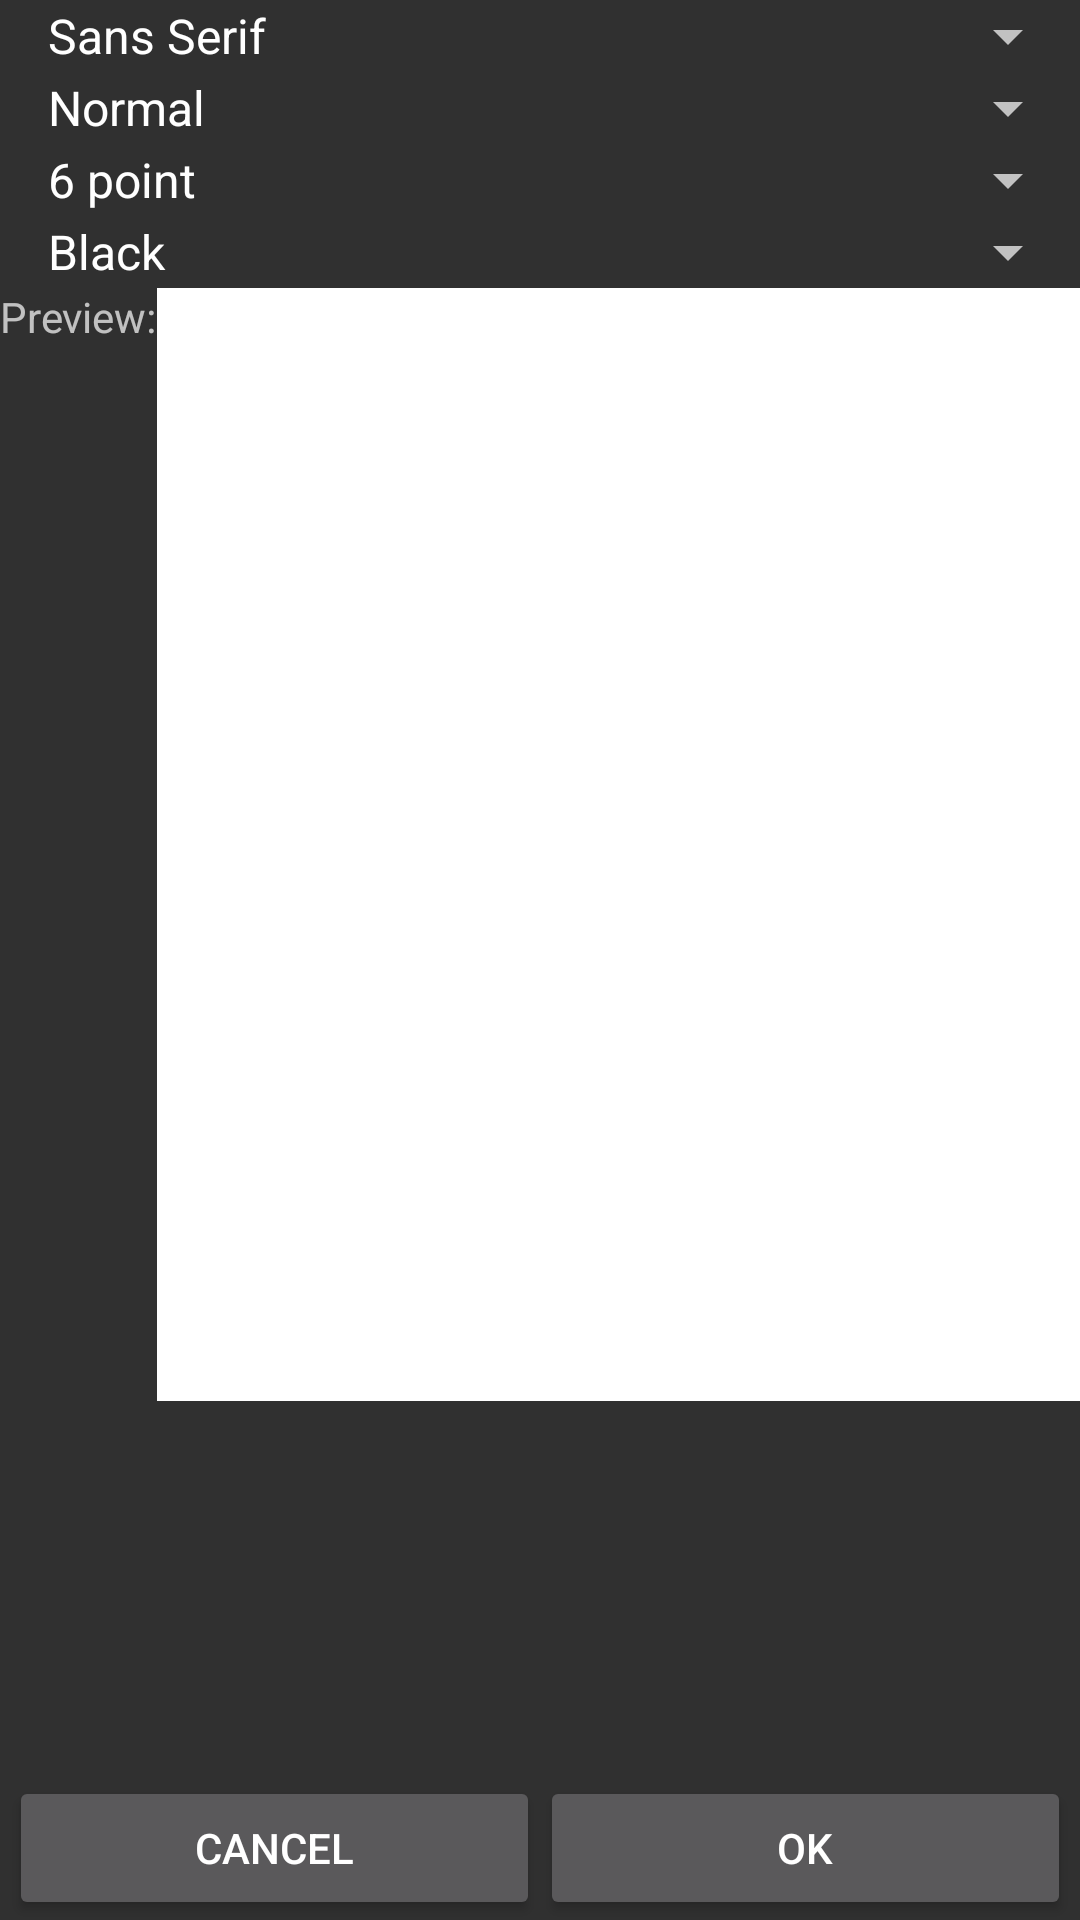

Layout XML and referenced resources for this Android screen:
<!-- AndroidManifest.xml: application theme AppBaseTheme -->
<!-- res/layout/set_font_dialog.xml -->
<?xml version="1.0" encoding="utf-8"?>
<LinearLayout xmlns:android="http://schemas.android.com/apk/res/android"
    style="@style/Activity"
    android:layout_width="match_parent"
    android:layout_height="match_parent"
    android:orientation="vertical">

    <Spinner
        android:id="@+id/Font"
        android:layout_width="fill_parent"
        android:layout_height="wrap_content"
        android:entries="@array/FontEntries"
        android:entryValues="@array/FontEntries"
        android:theme="@style/CustomSpinnerItemStyle"></Spinner>

    <Spinner
        android:id="@+id/FontStyle"
        android:layout_width="fill_parent"
        android:layout_height="wrap_content"
        android:entries="@array/FontStyleEntries"
        android:entryValues="@array/FontStyleEntries"
        android:theme="@style/CustomSpinnerItemStyle"></Spinner>

    <Spinner
        android:id="@+id/FontSize"
        android:layout_width="fill_parent"
        android:layout_height="wrap_content"
        android:entries="@array/FontSizeEntries"
        android:entryValues="@array/FontSizeEntries"
        android:theme="@style/CustomSpinnerItemStyle"></Spinner>

    <Spinner
        android:id="@+id/Color"
        android:layout_width="fill_parent"
        android:layout_height="wrap_content"
        android:entries="@array/ColorEntries"
        android:entryValues="@array/ColorEntries"
        android:theme="@style/CustomSpinnerItemStyle"></Spinner>

    <LinearLayout
        android:layout_width="fill_parent"
        android:layout_height="0dip"
        android:layout_weight="1.0"
        android:orientation="horizontal">

        <TextView
            android:layout_width="wrap_content"
            android:layout_height="fill_parent"
            android:layout_gravity="top"
            android:text="Preview:"></TextView>

        <TextView
            android:id="@+id/Preview"
            android:layout_width="fill_parent"
            android:layout_height="wrap_content"
            android:layout_gravity="top"
            android:background="@color/white"
            android:fillViewport="true"
            android:text="AbcDef"
            android:textSize="72pt"></TextView>
    </LinearLayout>

    <LinearLayout
        android:layout_width="fill_parent"
        android:layout_height="wrap_content"
        android:orientation="horizontal"
        android:paddingLeft="3dip"
        android:paddingTop="8dip"
        android:paddingRight="3dip"
        android:paddingBottom="0dip">

        <Button
            android:id="@+id/CancelButton"
            android:layout_width="0px"
            android:layout_height="wrap_content"
            android:layout_weight="1"
            android:text="Cancel"></Button>

        <Button
            android:id="@+id/OKButton"
            android:layout_width="0px"
            android:layout_height="wrap_content"
            android:layout_weight="1"
            android:text="OK"></Button>
    </LinearLayout>
</LinearLayout>
<!-- resources referenced by this layout -->
<resources>
  <string-array name="ColorEntries">
          <item>Black</item>
          <item>White</item>
          <item>Blue</item>
          <item>Red</item>
          <item>Cyan</item>
          <item>Dark Gray</item>
          <item>Gray</item>
          <item>Light Gray</item>
          <item>Green</item>
          <item>Magenta</item>
          <item>Yellow</item>
      </string-array>
  <string-array name="FontEntries">
          <item>Sans Serif</item>
          <item>Serif</item>
          <item>Monospace</item>
      </string-array>
  <string-array name="FontSizeEntries">
          <item>6 point</item>
          <item>8 point</item>
          <item>9 point</item>
          <item>10 point</item>
          <item>11 point</item>
          <item>12 point</item>
          <item>14 point</item>
          <item>16 point</item>
          <item>18 point</item>
          <item>20 point</item>
          <item>22 point</item>
          <item>24 point</item>
          <item>26 point</item>
          <item>28 point</item>
          <item>36 point</item>
          <item>48 point</item>
          <item>72 point</item>
      </string-array>
  <string-array name="FontStyleEntries">
          <item>Normal</item>
          <item>Bold</item>
          <item>Italic</item>
          <item>Bold &amp; Italic</item>
      </string-array>
  <color name="white">#ffffffff</color>
  <style name="Activity">
  		<item name="android:layout_margin">8dp</item>
  		<item name="android:fitsSystemWindows">true</item>
  	</style>
  <style name="CustomSpinnerItemStyle" parent="@android:style/Widget.Holo.DropDownItem.Spinner">
  		<item name="android:textColor">@color/white</item>
  	</style>
  <style name="AppBaseTheme" parent="android:Theme.Material">
  		
  	</style>
</resources>
